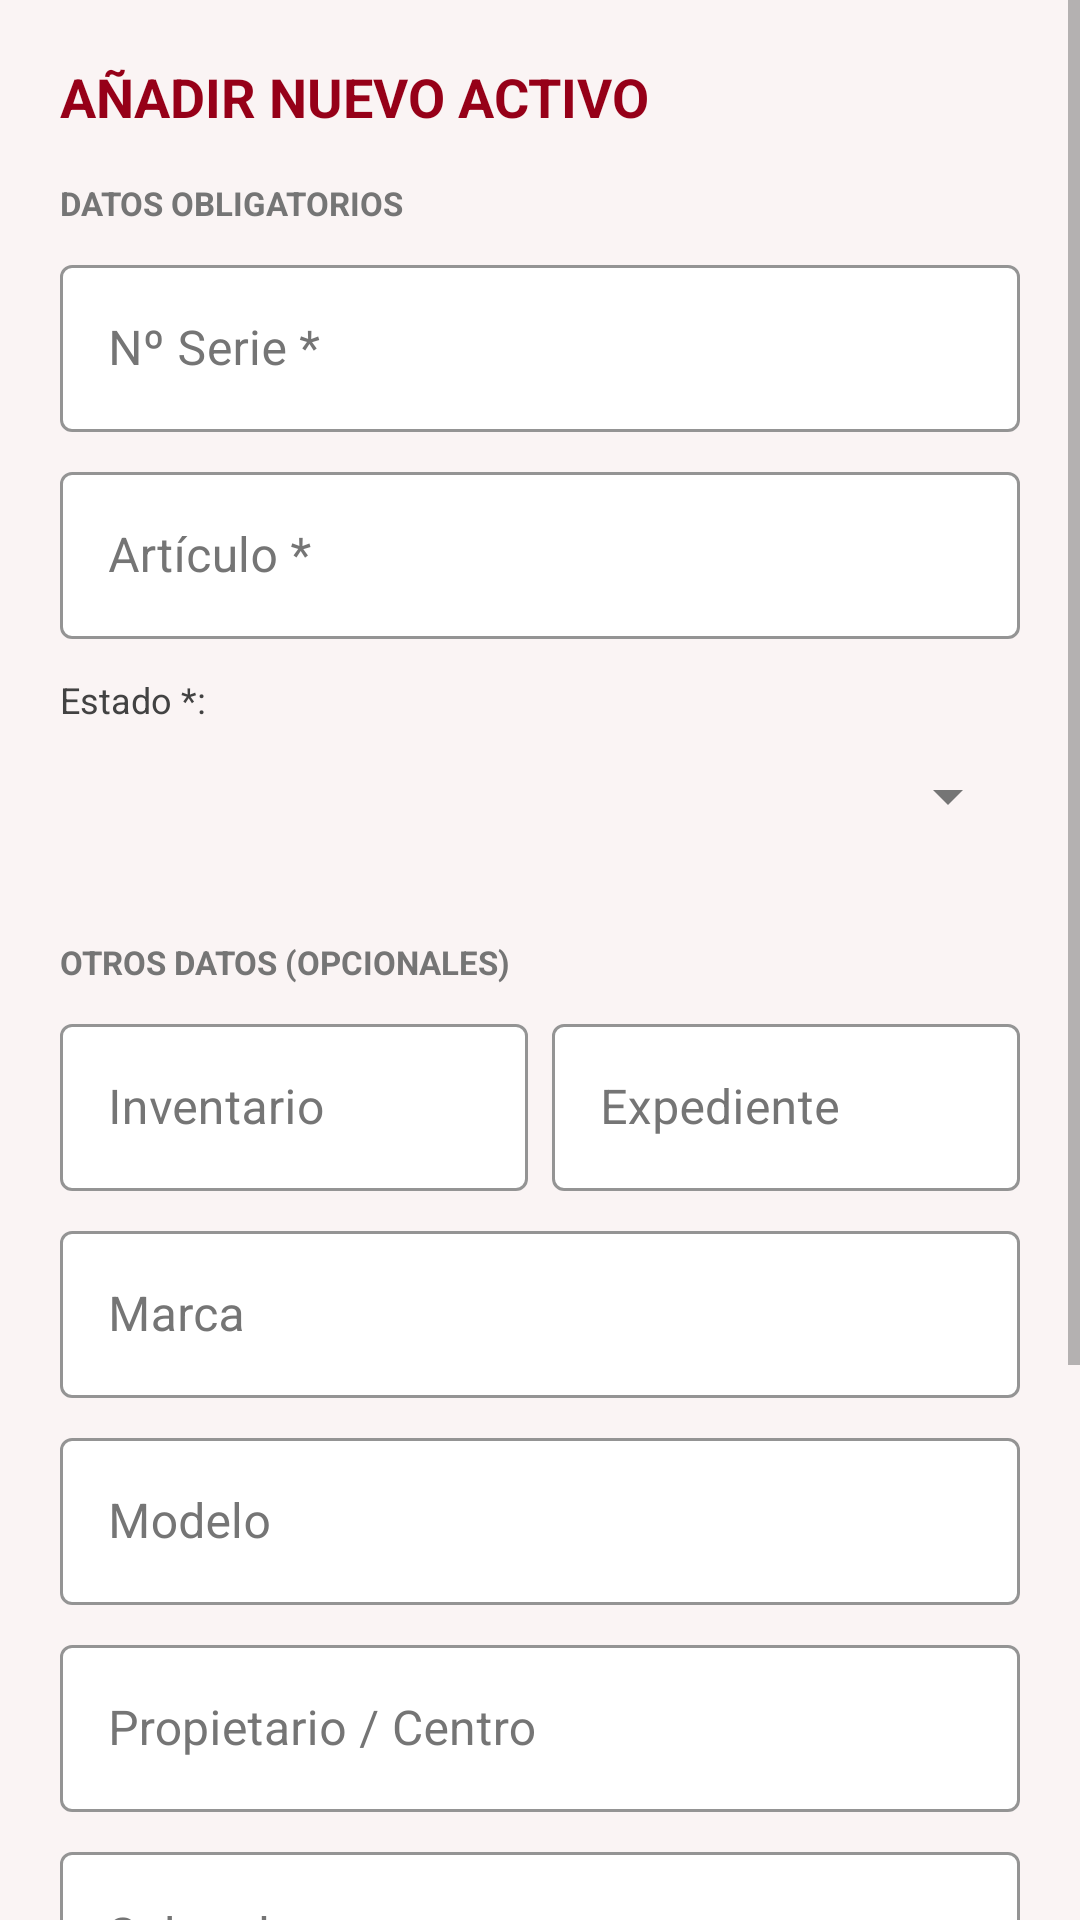

This screen was rendered from an Android layout file. Write that file and the resources it references.
<!-- AndroidManifest.xml: application theme Theme.AbacoQR -->
<!-- res/layout/dialog_add_dispositivo.xml -->
<?xml version="1.0" encoding="utf-8"?>
<ScrollView xmlns:android="http://schemas.android.com/apk/res/android"
    xmlns:app="http://schemas.android.com/apk/res-auto"
    android:layout_width="match_parent"
    android:layout_height="wrap_content"
    android:background="?android:colorBackground">

    <LinearLayout
        android:layout_width="match_parent"
        android:layout_height="wrap_content"
        android:orientation="vertical"
        android:padding="20dp">

        <TextView
            android:layout_width="wrap_content"
            android:layout_height="wrap_content"
            android:text="AÑADIR NUEVO ACTIVO"
            android:textColor="?colorPrimary"
            android:textSize="18sp"
            android:textStyle="bold"
            android:layout_marginBottom="16dp"/>

        
        <TextView
            android:layout_width="wrap_content"
            android:layout_height="wrap_content"
            android:text="DATOS OBLIGATORIOS"
            android:textColor="?android:textColorSecondary"
            android:textSize="11sp"
            android:textStyle="bold"
            android:layout_marginBottom="8dp"/>

        <com.google.android.material.textfield.TextInputLayout
            style="@style/Theme.AbacoQR.TextInputLayout"
            android:layout_width="match_parent"
            android:layout_height="wrap_content"
            android:hint="Nº Serie *"
            app:boxStrokeColor="?colorPrimary"
            app:hintTextColor="?colorPrimary"
            android:layout_marginBottom="8dp">
            <com.google.android.material.textfield.TextInputEditText
                android:id="@+id/et_add_serie"
                android:layout_width="match_parent"
                android:layout_height="wrap_content" />
        </com.google.android.material.textfield.TextInputLayout>

        <com.google.android.material.textfield.TextInputLayout
            style="@style/Theme.AbacoQR.TextInputLayout"
            android:layout_width="match_parent"
            android:layout_height="wrap_content"
            android:hint="Artículo *"
            app:boxStrokeColor="?colorPrimary"
            app:hintTextColor="?colorPrimary"
            android:layout_marginBottom="8dp">
            <com.google.android.material.textfield.TextInputEditText
                android:id="@+id/et_add_articulo"
                android:layout_width="match_parent"
                android:layout_height="wrap_content" />
        </com.google.android.material.textfield.TextInputLayout>

        <TextView
            android:layout_width="wrap_content"
            android:layout_height="wrap_content"
            android:text="Estado *:"
            android:textSize="12sp"
            android:textColor="#424242"
            android:layout_marginTop="4dp"/>
        <Spinner
            android:id="@+id/spinner_add_estado"
            android:layout_width="match_parent"
            android:layout_height="48dp"
            android:layout_marginBottom="16dp" />

        
        <TextView
            android:layout_width="wrap_content"
            android:layout_height="wrap_content"
            android:text="OTROS DATOS (OPCIONALES)"
            android:textColor="?android:textColorSecondary"
            android:textSize="11sp"
            android:textStyle="bold"
            android:layout_marginBottom="8dp"
            android:layout_marginTop="8dp"/>

        <LinearLayout
            android:layout_width="match_parent"
            android:layout_height="wrap_content"
            android:orientation="horizontal">
            <com.google.android.material.textfield.TextInputLayout
                style="@style/Theme.AbacoQR.TextInputLayout"
                android:layout_width="0dp"
                android:layout_height="wrap_content"
                android:layout_weight="1"
                android:hint="Inventario"
                android:layout_marginEnd="4dp">
                <com.google.android.material.textfield.TextInputEditText
                    android:id="@+id/et_add_inventario"
                    android:layout_width="match_parent"
                    android:layout_height="wrap_content" />
            </com.google.android.material.textfield.TextInputLayout>
            <com.google.android.material.textfield.TextInputLayout
                style="@style/Theme.AbacoQR.TextInputLayout"
                android:layout_width="0dp"
                android:layout_height="wrap_content"
                android:layout_weight="1"
                android:hint="Expediente"
                android:layout_marginStart="4dp">
                <com.google.android.material.textfield.TextInputEditText
                    android:id="@+id/et_add_expediente"
                    android:layout_width="match_parent"
                    android:layout_height="wrap_content" />
            </com.google.android.material.textfield.TextInputLayout>
        </LinearLayout>

        <com.google.android.material.textfield.TextInputLayout
            style="@style/Theme.AbacoQR.TextInputLayout"
            android:layout_width="match_parent"
            android:layout_height="wrap_content"
            android:hint="Marca"
            android:layout_marginTop="8dp">
            <com.google.android.material.textfield.TextInputEditText
                android:id="@+id/et_add_marca"
                android:layout_width="match_parent"
                android:layout_height="wrap_content" />
        </com.google.android.material.textfield.TextInputLayout>

        <com.google.android.material.textfield.TextInputLayout
            style="@style/Theme.AbacoQR.TextInputLayout"
            android:layout_width="match_parent"
            android:layout_height="wrap_content"
            android:hint="Modelo"
            android:layout_marginTop="8dp">
            <com.google.android.material.textfield.TextInputEditText
                android:id="@+id/et_add_modelo"
                android:layout_width="match_parent"
                android:layout_height="wrap_content" />
        </com.google.android.material.textfield.TextInputLayout>

        <com.google.android.material.textfield.TextInputLayout
            style="@style/Theme.AbacoQR.TextInputLayout"
            android:layout_width="match_parent"
            android:layout_height="wrap_content"
            android:hint="Propietario / Centro"
            android:layout_marginTop="8dp">
            <com.google.android.material.textfield.TextInputEditText
                android:id="@+id/et_add_propietario"
                android:layout_width="match_parent"
                android:layout_height="wrap_content" />
        </com.google.android.material.textfield.TextInputLayout>

        <com.google.android.material.textfield.TextInputLayout
            style="@style/Theme.AbacoQR.TextInputLayout"
            android:layout_width="match_parent"
            android:layout_height="wrap_content"
            android:hint="Subsede"
            android:layout_marginTop="8dp">
            <com.google.android.material.textfield.TextInputEditText
                android:id="@+id/et_add_subsede"
                android:layout_width="match_parent"
                android:layout_height="wrap_content" />
        </com.google.android.material.textfield.TextInputLayout>

        <com.google.android.material.textfield.TextInputLayout
            style="@style/Theme.AbacoQR.TextInputLayout"
            android:layout_width="match_parent"
            android:layout_height="wrap_content"
            android:hint="Pabellón"
            android:layout_marginTop="8dp">
            <com.google.android.material.textfield.TextInputEditText
                android:id="@+id/et_add_pabellon"
                android:layout_width="match_parent"
                android:layout_height="wrap_content" />
        </com.google.android.material.textfield.TextInputLayout>

        <LinearLayout
            android:layout_width="match_parent"
            android:layout_height="wrap_content"
            android:orientation="horizontal"
            android:layout_marginTop="8dp">
            <com.google.android.material.textfield.TextInputLayout
                style="@style/Theme.AbacoQR.TextInputLayout"
                android:layout_width="0dp"
                android:layout_height="wrap_content"
                android:layout_weight="1"
                android:hint="Planta"
                android:layout_marginEnd="4dp">
                <com.google.android.material.textfield.TextInputEditText
                    android:id="@+id/et_add_planta"
                    android:layout_width="match_parent"
                    android:layout_height="wrap_content" />
            </com.google.android.material.textfield.TextInputLayout>
            <com.google.android.material.textfield.TextInputLayout
                style="@style/Theme.AbacoQR.TextInputLayout"
                android:layout_width="0dp"
                android:layout_height="wrap_content"
                android:layout_weight="1"
                android:hint="Aula / Espacio"
                android:layout_marginStart="4dp">
                <com.google.android.material.textfield.TextInputEditText
                    android:id="@+id/et_add_espacio"
                    android:layout_width="match_parent"
                    android:layout_height="wrap_content" />
            </com.google.android.material.textfield.TextInputLayout>
        </LinearLayout>

        <com.google.android.material.textfield.TextInputLayout
            style="@style/Theme.AbacoQR.TextInputLayout"
            android:layout_width="match_parent"
            android:layout_height="wrap_content"
            android:hint="Observaciones"
            android:layout_marginTop="8dp">
            <com.google.android.material.textfield.TextInputEditText
                android:id="@+id/et_add_observaciones"
                android:layout_width="match_parent"
                android:layout_height="wrap_content" />
        </com.google.android.material.textfield.TextInputLayout>

    </LinearLayout>
</ScrollView>
<!-- resources referenced by this layout -->
<resources>
  <style name="Theme.AbacoQR.TextInputLayout" parent="Widget.MaterialComponents.TextInputLayout.OutlinedBox">
          <item name="boxBackgroundColor">@android:color/white</item>
          <item name="boxStrokeColor">#960018</item>
          <item name="hintTextColor">#757575</item>
          <item name="android:textColorHint">#757575</item>
          <item name="passwordToggleTint">#757575</item>
      </style>
  <style name="Theme.AbacoQR" parent="Base.Theme.AbacoQR" />
  <style name="Base.Theme.AbacoQR" parent="Theme.MaterialComponents.DayNight.NoActionBar">
          
          <item name="colorPrimary">#960018</item>
          <item name="colorPrimaryVariant">#7a0013</item>
          <item name="colorOnPrimary">@android:color/white</item>
          <item name="colorAccent">#960018</item>
          
          
          <item name="android:colorBackground">#FAF4F4</item>
          <item name="colorSurface">@android:color/white</item>
          <item name="colorOnSurface">#212121</item>
          
          
          <item name="android:textColorPrimary">#212121</item>
          <item name="android:textColorSecondary">#757575</item>
      </style>
</resources>
